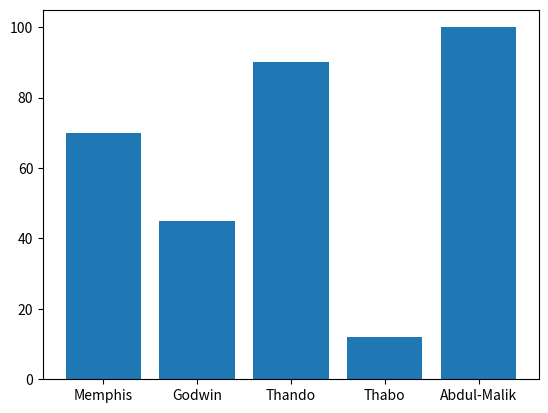

Write the Python code that produced this figure.
import numpy as np
import matplotlib.pyplot as plt


marks = [70, 45, 90, 12, 100]
names = ["Memphis", "Godwin", "Thando", "Thabo", "Abdul-Malik"]


np.array(marks)
np.array(names)
plt.bar(names, marks)
plt.show()

